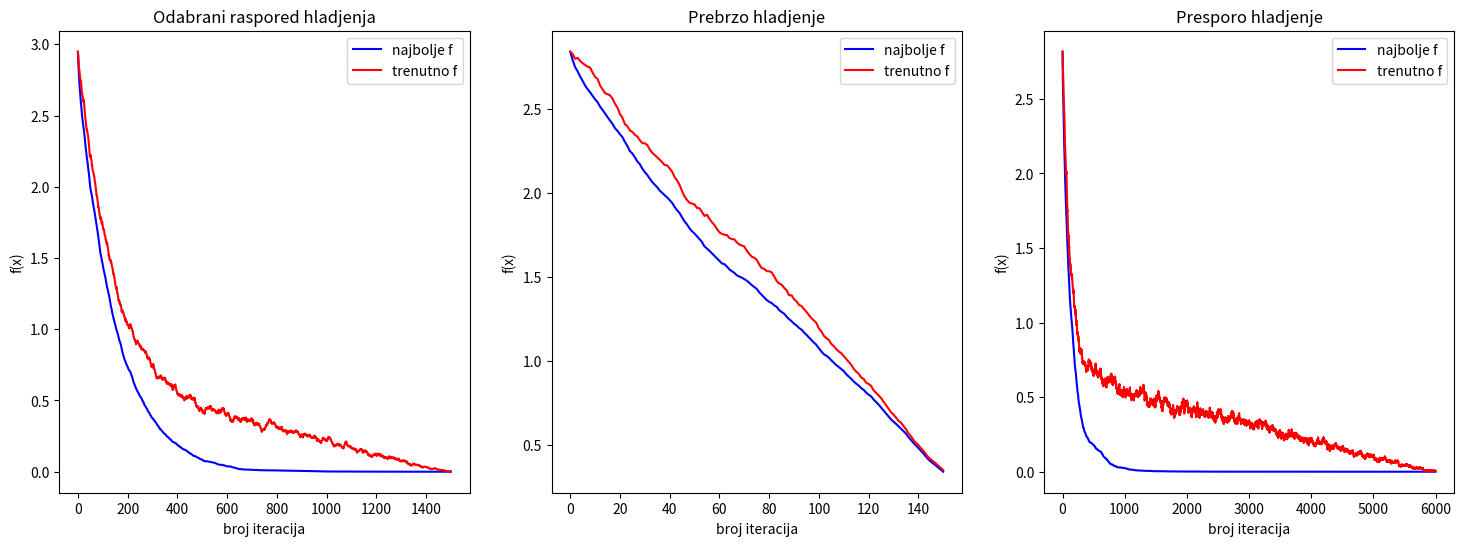
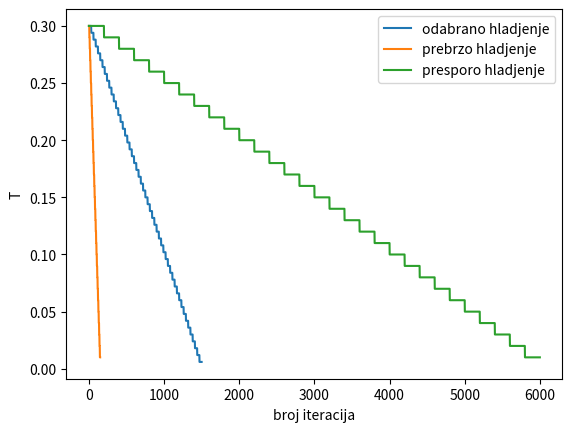

Here is the Python script that generated these plots, in order:
from math import exp
import matplotlib.pyplot as plt
import numpy as np

np.random.seed(42)

def f(x):
    x1 = x[0]
    x2 = x[1]
    x3 = x[2]
    return 4/3*(x1**2 + x2**2 - x1*x2)**0.75 + x3

def neighbour(x):
    rand_delta = (np.random.rand(len(x))-0.5)*0.2
    x = x + rand_delta
    x[x>2] = 2
    x[x<0] = 0 
    return x

def an_iter(x, Tk):
    x_new = neighbour(x)
    delta = f(x_new) - f(x)
    if delta<=0:
        x = x_new
    else:
        rnd = np.random.rand()
        if rnd < exp(-delta/Tk):
            x = x_new
    
    func = f(x)
    return x, func

def init_an():
    x = np.random.uniform(0,2,size=(3,))
    func = f(x)
    return x, func
    
    

if __name__ == '__main__':
    
    num_repeat = 100
    
    # cooling schedule
    # sch 1
    M1 = 30
    T1 = np.linspace(0.3, 0, num=50,endpoint=False)
    T1 = np.repeat(T1,M1)
    # sch 2 - too fast
    M2 = 5
    T2 = np.linspace(0.3, 0, num=30,endpoint=False)
    T2 = np.repeat(T2,M2)
    # sch 3 - too slow
    M3 = 200
    T3 = np.linspace(0.3, 0, num=30,endpoint=False)
    T3 = np.repeat(T3,M3)
    
    M = [M1,M2,M3]
    T = [T1,T2,T3]
    
    
    avg_best_f = []
    avg_current_f = []
    
    for sch in range(3):
        # for every cooling schedule
        best_f = np.zeros((num_repeat,len(T[sch])+1))
        current_f = np.zeros((num_repeat,len(T[sch])+1))
        
        for i in range(num_repeat):
            # init
            x, best = init_an()
            best_x = x
            k = 0
            best_f[i,k] = best
            current_f[i,k] = best
            
            # begin cooling
            for Tk in T[sch]:
                x,func = an_iter(x,Tk)
                
                # update best and current values
                k = k + 1
                if (func < best):
                    best = func
                    best_x = x
                current_f[i,k] = func
                best_f[i,k] = best
        
        avg_best_f.append(np.average(best_f,axis=0))
        avg_current_f.append(np.average(current_f,axis=0))
    
    # plots
    fig,ax = plt.subplots(1,3,figsize = (18,6), dpi=80)
    ax[0].plot(avg_best_f[0],'b')
    ax[0].plot(avg_current_f[0],'r')
    ax[0].set_title('Odabrani raspored hladjenja')
    ax[0].set_ylabel('f(x)')
    ax[0].set_xlabel('broj iteracija')
    ax[0].legend(['najbolje f','trenutno f'])
    ax[1].plot(avg_best_f[1],'b')
    ax[1].plot(avg_current_f[1],'r')
    ax[1].set_title('Prebrzo hladjenje')
    ax[1].legend(['najbolje f','trenutno f'])
    ax[1].set_ylabel('f(x)')
    ax[1].set_xlabel('broj iteracija')
    ax[2].plot(avg_best_f[2],'b')
    ax[2].plot(avg_current_f[2],'r')
    ax[2].set_title('Presporo hladjenje')
    ax[2].legend(['najbolje f','trenutno f'])
    ax[2].set_ylabel('f(x)')
    ax[2].set_xlabel('broj iteracija')
    #plt.suptitle('Konvergencija kriterijumske funkcije')
    
    plt.figure()
    plt.plot(T[0])
    plt.plot(T[1])
    plt.plot(T[2])
    plt.legend(['odabrano hladjenje','prebrzo hladjenje','presporo hladjenje'])
    plt.xlabel('broj iteracija')
    plt.ylabel('T')
    #plt.title('Rasporedi hladjenja')
    
    
    
    
    
    
